2-way image classification set "mock_virvs" from GitHub (ayakimovich/GenAI4BIA); label vocabulary: brightfield, fluorescence.

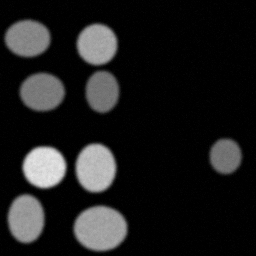
Label: fluorescence

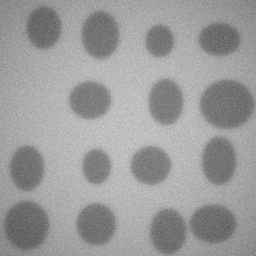
Label: brightfield

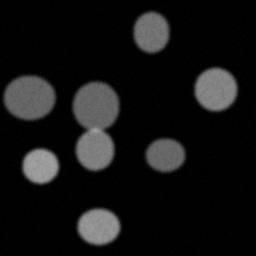
Label: fluorescence

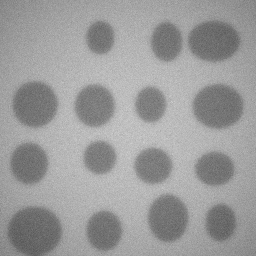
Label: brightfield

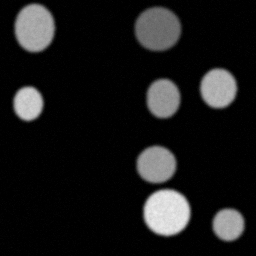
Label: fluorescence

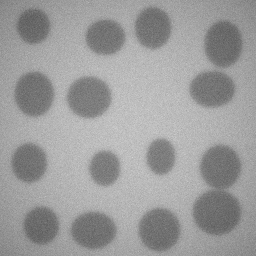
Label: brightfield
